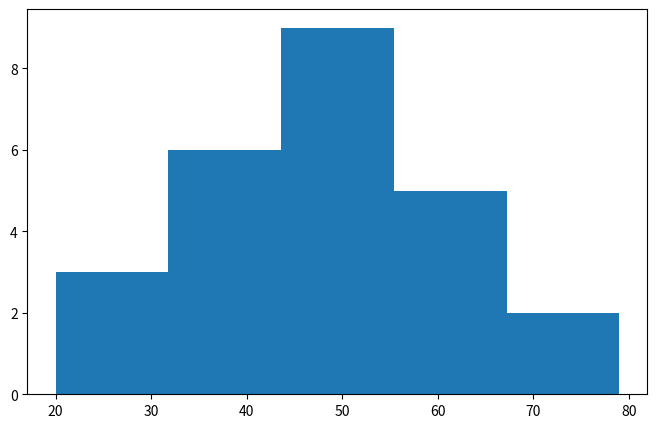

This figure's Python source:
import numpy as np
import pandas as pd
import matplotlib.pyplot as plt

# HISTOGRAM

# Generation of variable
stock_prices = [32,67,43,56,45,43,42,46,48,53,73,55,54,56,43,55,54,20,33,65,62,51,79,31,27]

# Function to show the chart
plt.figure(figsize = (8,5))
plt.hist(stock_prices, bins = 5)
plt.show()